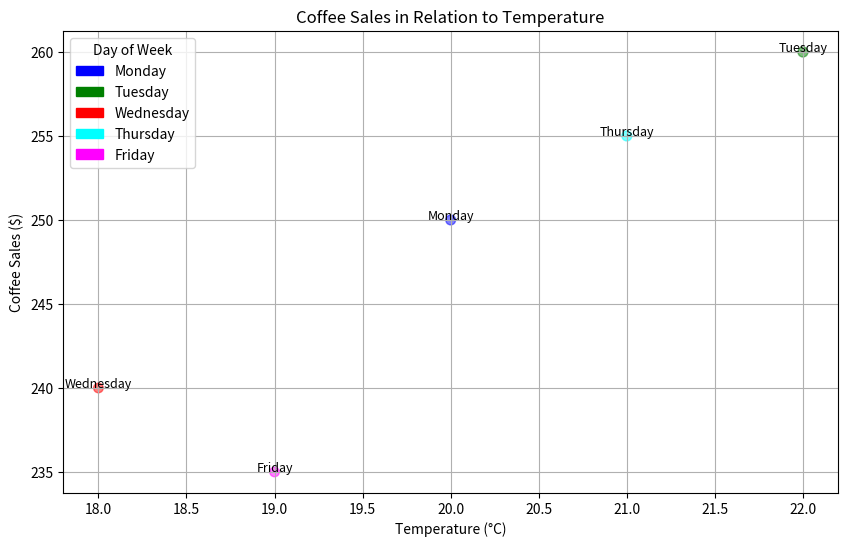

Write the Python code that produced this figure.

import matplotlib.pyplot as plt

# Given data in the form of a list of dictionaries
data = [
    {'Day': 'Monday', 'Temperature (°C)': 20, 'Coffee Sales ($)': 250},
    {'Day': 'Tuesday', 'Temperature (°C)': 22, 'Coffee Sales ($)': 260},
    {'Day': 'Wednesday', 'Temperature (°C)': 18, 'Coffee Sales ($)': 240},
    {'Day': 'Thursday', 'Temperature (°C)': 21, 'Coffee Sales ($)': 255},
    {'Day': 'Friday', 'Temperature (°C)': 19, 'Coffee Sales ($)': 235}
]

# Extracting the Temperature, Coffee Sales, and Days for plotting
temperatures = [item['Temperature (°C)'] for item in data]
coffee_sales = [item['Coffee Sales ($)'] for item in data]
days = [item['Day'] for item in data]
day_numbers = range(len(days))  # Convert days to numerical values

# Start by creating a scatter plot
plt.figure(figsize=(10, 6))  # Set the size of the figure

# Create a scatterplot, with temperature being the x-axis and coffee sales being the y-axis.
# We will also use the day of the week to determine the color of the points.
colors = ['blue', 'green', 'red', 'cyan', 'magenta']  # Color list corresponding to each day
sizes = [sales / 5 for sales in coffee_sales]  # Compute size of each point based on coffee sales to diversify the encoding

# Scatter plot with Temperature on x-axis and Coffee Sales on y-axis. Day of week is represented by color.
plt.scatter(temperatures, coffee_sales, c=colors, s=sizes, alpha=0.5)

# Labeling each data point with the corresponding day of the week
for i, day in enumerate(days):
    plt.text(temperatures[i], coffee_sales[i], day, fontsize=9, ha='center')

# Adding titles and labels
plt.title("Coffee Sales in Relation to Temperature")
plt.xlabel("Temperature (°C)")
plt.ylabel("Coffee Sales ($)")

# Adding grid lines for better readability
plt.grid(True)

# Showing a legend to explain the colors/sizes, here we'll use a proxy artist for the legend
import matplotlib.patches as mpatches
legend_handles = [mpatches.Patch(color=colors[i], label=days[i]) for i in range(len(days))]
plt.legend(handles=legend_handles, title='Day of Week')

# Show the plot
plt.show()
